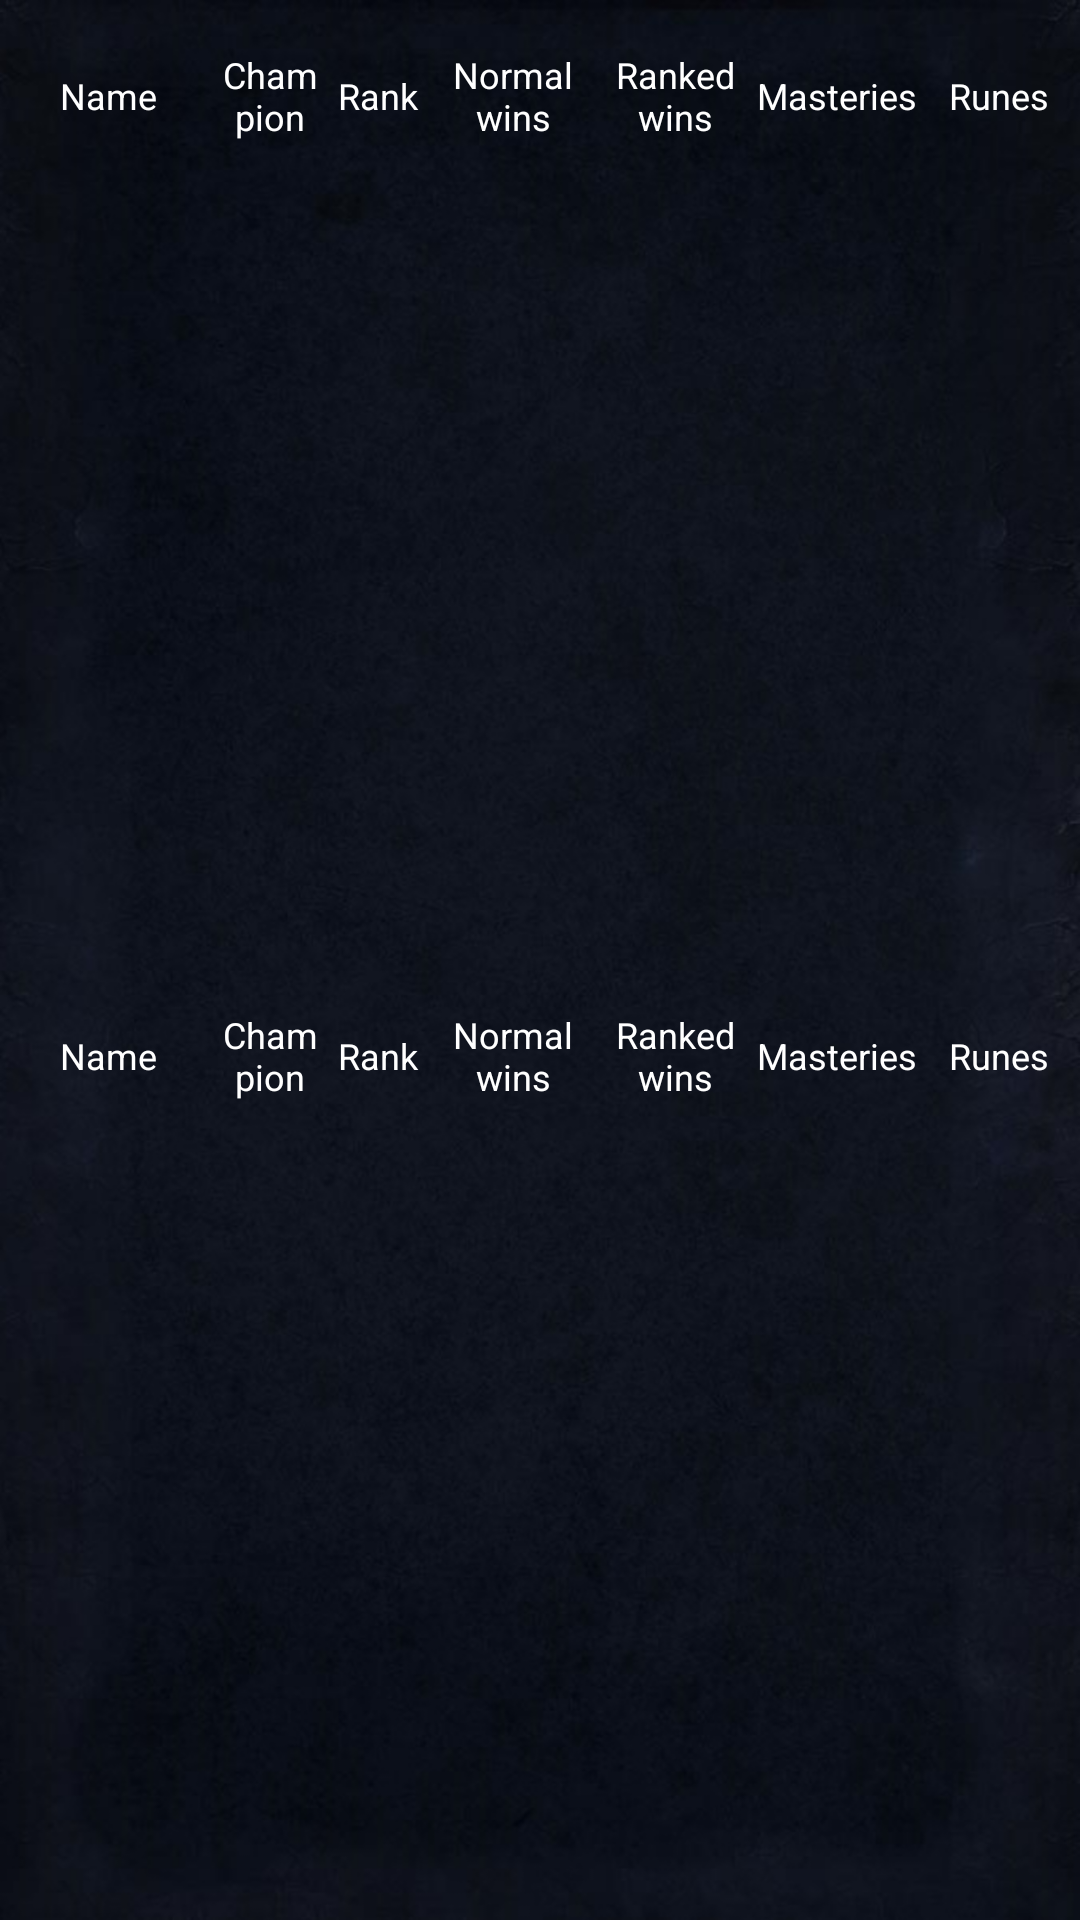

This screen was rendered from an Android layout file. Write that file and the resources it references.
<!-- AndroidManifest.xml: application theme AppTheme -->
<!-- res/layout/activity_in_game.xml -->
<LinearLayout xmlns:android="http://schemas.android.com/apk/res/android"
    android:layout_width="match_parent"
    android:layout_height="match_parent"
    android:background="@drawable/background_1"
    android:orientation="vertical" >

    <LinearLayout
        android:layout_width="match_parent"
        android:layout_height="0dp"
        android:layout_weight="0.1" >

        <TextView
            android:layout_width="0dp"
            android:layout_height="match_parent"
            android:layout_weight="0.2"
            android:gravity="center"
            android:text="@string/player_name"
            android:textColor="@color/white"
            android:textSize="12sp" />

        <TextView
            android:layout_width="0dp"
            android:layout_height="match_parent"
            android:layout_weight="0.1"
            android:gravity="center"
            android:text="@string/player_champion"
            android:textColor="@color/white"
            android:textSize="12sp" />

        <TextView
            android:layout_width="0dp"
            android:layout_height="match_parent"
            android:layout_weight="0.1"
            android:gravity="center"
            android:text="@string/player_rank"
            android:textColor="@color/white"
            android:textSize="12sp" />

        <TextView
            android:layout_width="0dp"
            android:layout_height="match_parent"
            android:layout_weight="0.15"
            android:gravity="center"
            android:text="@string/player_normal_win"
            android:textColor="@color/white"
            android:textSize="12sp" />

        <TextView
            android:layout_width="0dp"
            android:layout_height="match_parent"
            android:layout_weight="0.15"
            android:gravity="center"
            android:text="@string/player_ranked_win"
            android:textColor="@color/white"
            android:textSize="12sp" />

        <TextView
            android:layout_width="0dp"
            android:layout_height="match_parent"
            android:layout_weight="0.15"
            android:gravity="center"
            android:text="@string/player_mastery"
            android:textColor="@color/white"
            android:textSize="12sp" />

        <TextView
            android:layout_width="0dp"
            android:layout_height="match_parent"
            android:layout_weight="0.15"
            android:gravity="center"
            android:text="@string/runes"
            android:textColor="@color/white"
            android:textSize="12sp" />
    </LinearLayout>

    <ListView
        android:id="@+id/allied_team_listview"
        android:layout_width="match_parent"
        android:layout_height="0dp"
        android:layout_weight="0.4" >
    </ListView>

    <LinearLayout
        android:layout_width="match_parent"
        android:layout_height="0dp"
        android:layout_weight="0.1" >

        <TextView
            android:layout_width="0dp"
            android:layout_height="match_parent"
            android:layout_weight="0.2"
            android:gravity="center"
            android:text="@string/player_name"
            android:textColor="@color/white"
            android:textSize="12sp" />

        <TextView
            android:layout_width="0dp"
            android:layout_height="match_parent"
            android:layout_weight="0.1"
            android:gravity="center"
            android:text="@string/player_champion"
            android:textColor="@color/white"
            android:textSize="12sp" />

        <TextView
            android:layout_width="0dp"
            android:layout_height="match_parent"
            android:layout_weight="0.1"
            android:gravity="center"
            android:text="@string/player_rank"
            android:textColor="@color/white"
            android:textSize="12sp" />

        <TextView
            android:layout_width="0dp"
            android:layout_height="match_parent"
            android:layout_weight="0.15"
            android:gravity="center"
            android:text="@string/player_normal_win"
            android:textColor="@color/white"
            android:textSize="12sp" />

        <TextView
            android:layout_width="0dp"
            android:layout_height="match_parent"
            android:layout_weight="0.15"
            android:gravity="center"
            android:text="@string/player_ranked_win"
            android:textColor="@color/white"
            android:textSize="12sp" />

        <TextView
            android:layout_width="0dp"
            android:layout_height="match_parent"
            android:layout_weight="0.15"
            android:gravity="center"
            android:text="@string/player_mastery"
            android:textColor="@color/white"
            android:textSize="12sp" />

        <TextView
            android:layout_width="0dp"
            android:layout_height="match_parent"
            android:layout_weight="0.15"
            android:gravity="center"
            android:text="@string/runes"
            android:textColor="@color/white"
            android:textSize="12sp" />
    </LinearLayout>

    <ListView
        android:id="@+id/enemy_team_listview"
        android:layout_width="match_parent"
        android:layout_height="0dp"
        android:layout_weight="0.4" >
    </ListView>

</LinearLayout>
<!-- resources referenced by this layout -->
<resources>
  <color name="white">#FFFFFFFF</color>
  <!-- drawable background_1 (drawable-hdpi) -->
  <bitmap xmlns:android="http://schemas.android.com/apk/res/android"
      android:src="@drawable/home_bg" />
  <string name="player_champion">Champion</string>
  <string name="player_mastery">Masteries</string>
  <string name="player_name">Name</string>
  <string name="player_normal_win">Normal wins</string>
  <string name="player_rank">Rank</string>
  <string name="player_ranked_win">Ranked wins</string>
  <string name="runes">Runes</string>
  <style name="AppTheme" parent="AppBaseTheme">
          
      	<item name="android:windowActionBar">false</item>
      	<item name="android:windowNoTitle">true</item>
      </style>
  <!-- drawable home_bg: jpg bitmap (drawable-hdpi, 104743 bytes) -->
  <style name="AppBaseTheme" parent="android:Theme.Light">
          
      </style>
</resources>
